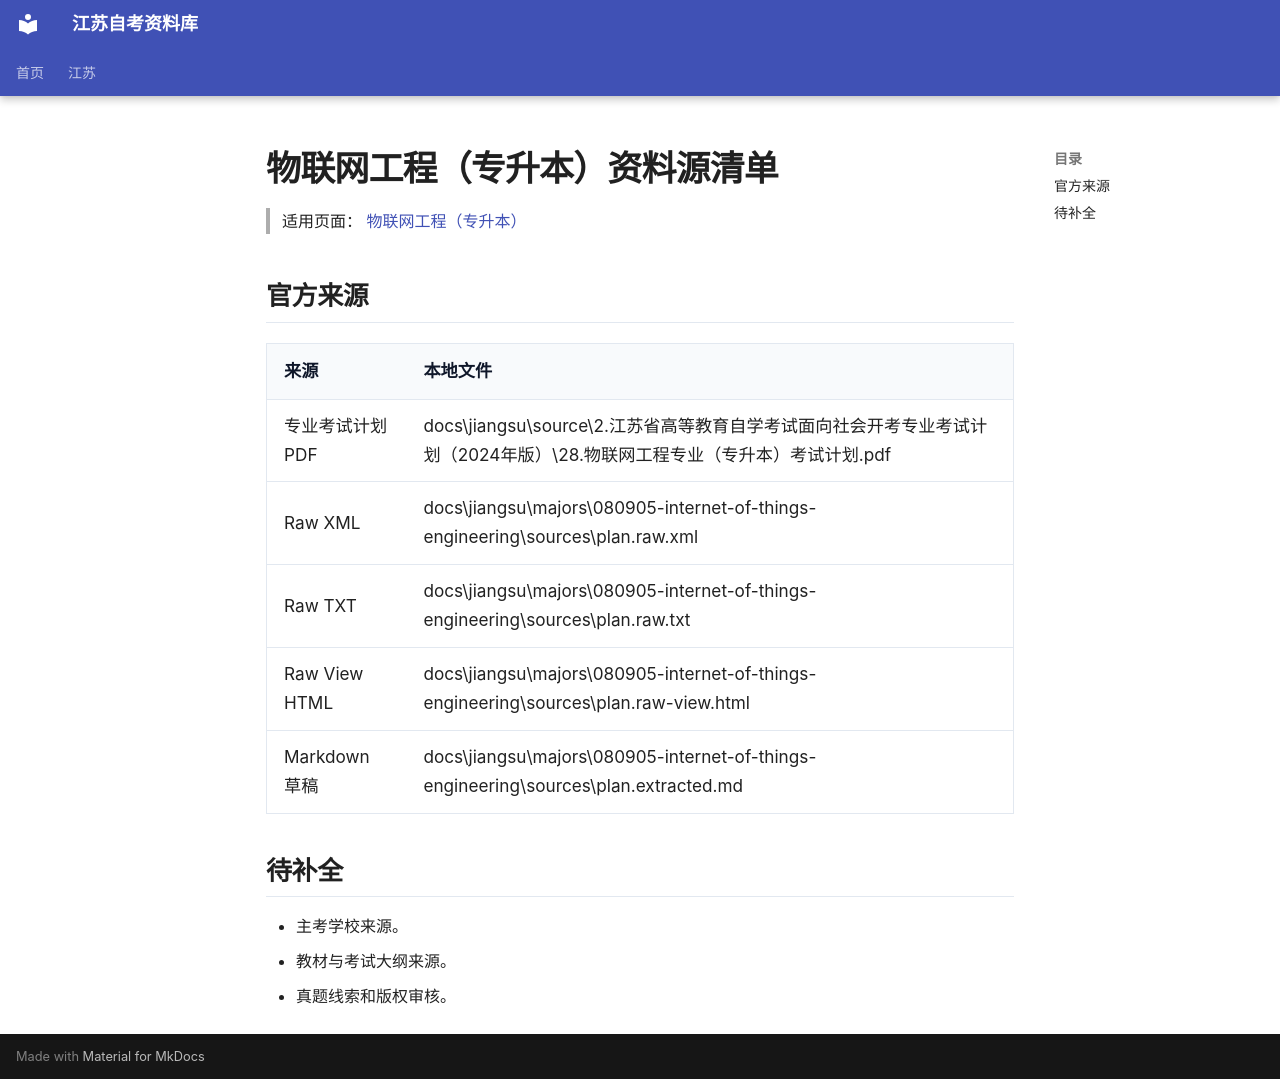

repository: SuperCatQR/jiangsu-zikao-aio · page: jiangsu/majors/080905-internet-of-things-engineering/sources/index.html · generator: mkdocs

# 物联网工程（专升本）资料源清单

> 适用页面：[ 物联网工程（专升本）](./index.md)

## 官方来源

| 来源 | 本地文件 |
| --- | --- |
| 专业考试计划 PDF | docs\jiangsu\source\2.江苏省高等教育自学考试面向社会开考专业考试计划（2024年版）\28.物联网工程专业（专升本）考试计划.pdf |
| Raw XML | docs\jiangsu\majors\080905-internet-of-things-engineering\sources\plan.raw.xml |
| Raw TXT | docs\jiangsu\majors\080905-internet-of-things-engineering\sources\plan.raw.txt |
| Raw View HTML | docs\jiangsu\majors\080905-internet-of-things-engineering\sources\plan.raw-view.html |
| Markdown 草稿 | docs\jiangsu\majors\080905-internet-of-things-engineering\sources\plan.extracted.md |

## 待补全

- 主考学校来源。
- 教材与考试大纲来源。
- 真题线索和版权审核。
